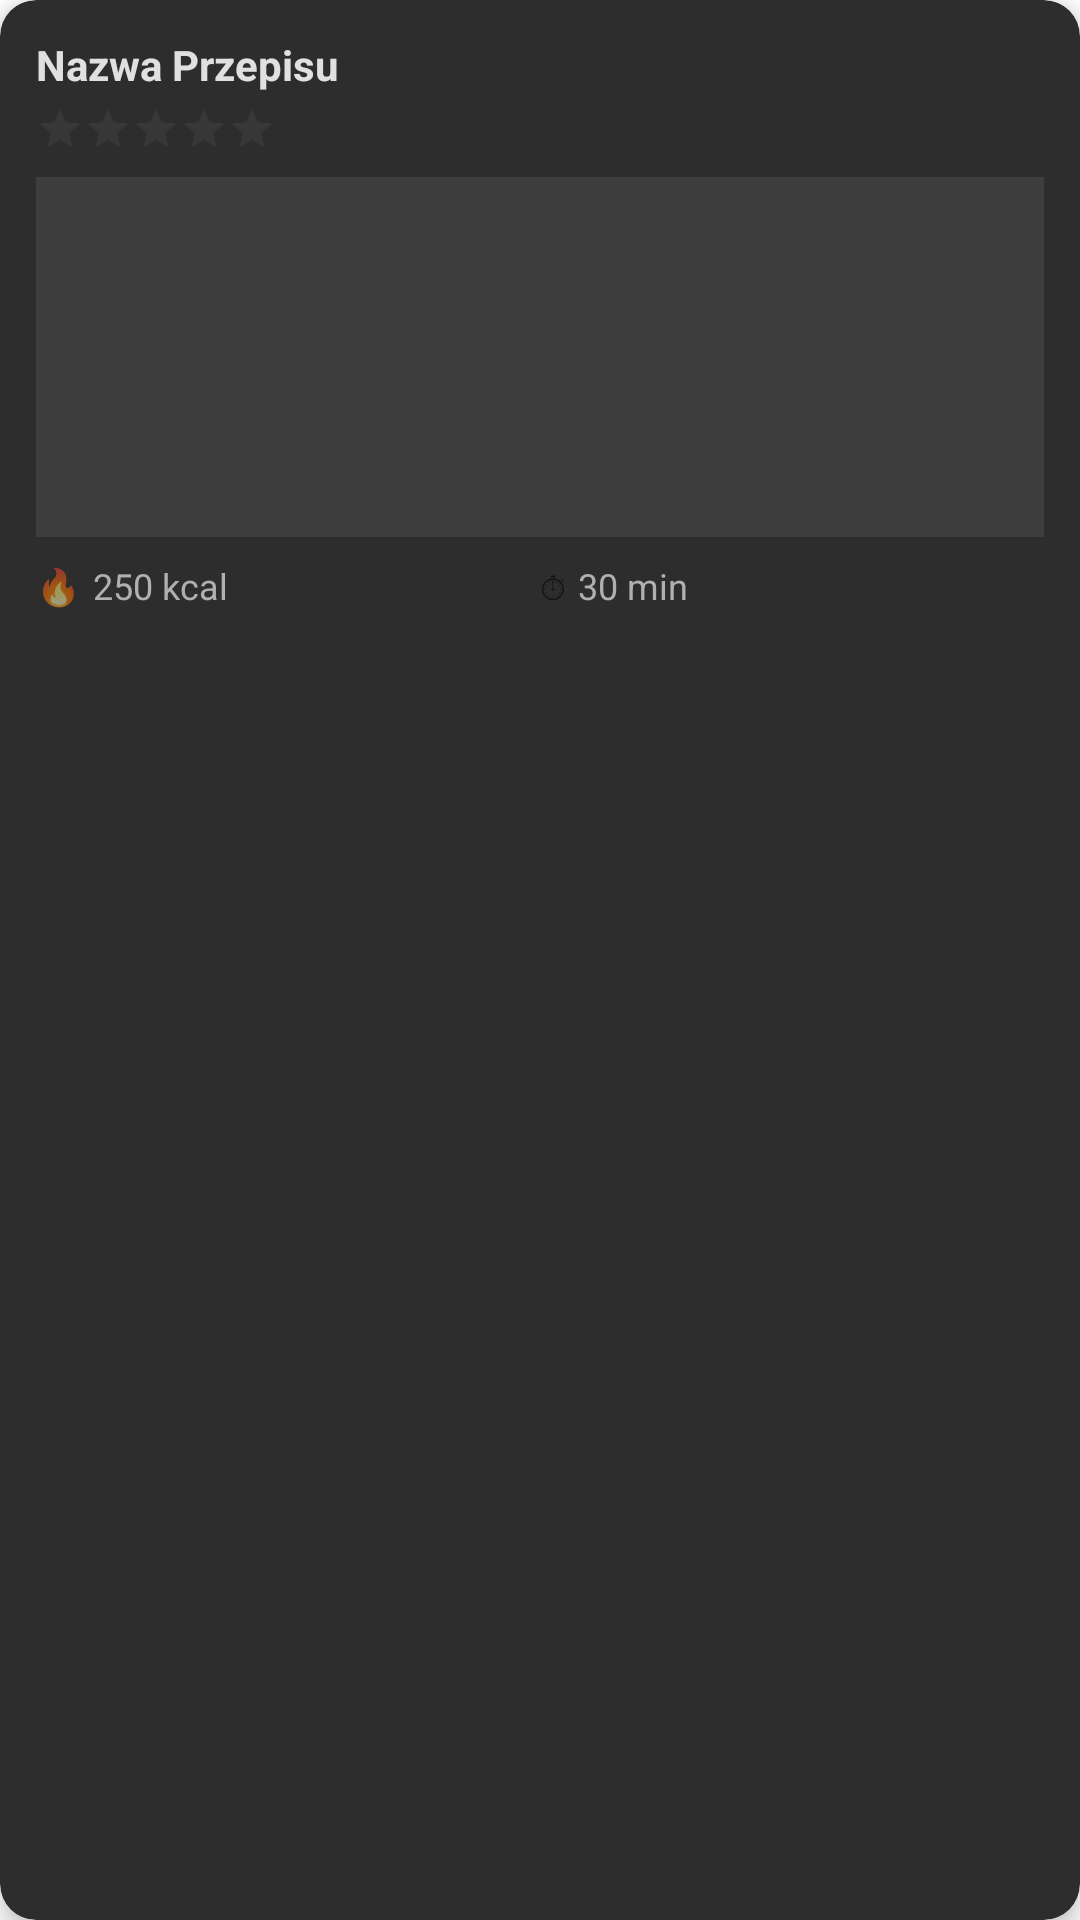

The Android layout XML behind this screen, and the referenced resources:
<!-- AndroidManifest.xml: application theme Theme.ProjektZaliczeniowy.NoActionBar -->
<!-- res/layout/recipe_item_card.xml -->
<?xml version="1.0" encoding="utf-8"?>
<androidx.cardview.widget.CardView
    xmlns:android="http://schemas.android.com/apk/res/android"
    xmlns:app="http://schemas.android.com/apk/res-auto"
    android:layout_width="match_parent"
    android:layout_height="wrap_content"
    android:layout_margin="8dp"
    app:cardCornerRadius="12dp"
    app:cardElevation="4dp"
    app:cardBackgroundColor="#2D2D2D">

    <LinearLayout
        android:layout_width="match_parent"
        android:layout_height="wrap_content"
        android:orientation="vertical"
        android:padding="12dp">

        <LinearLayout
            android:layout_width="match_parent"
            android:layout_height="wrap_content"
            android:orientation="vertical"
            android:layout_marginBottom="8dp">

            <TextView
                android:id="@+id/textRecipeName"
                android:layout_width="match_parent"
                android:layout_height="wrap_content"
                android:text="Nazwa Przepisu"
                android:textSize="14sp"
                android:textStyle="bold"
                android:textColor="#E0E0E0"
                android:maxLines="1"
                android:ellipsize="end"
                android:layout_marginBottom="4dp" />

            <LinearLayout
                android:layout_width="wrap_content"
                android:layout_height="wrap_content"
                android:orientation="horizontal"
                android:gravity="center_vertical">

                <RatingBar
                    android:id="@+id/ratingBar"
                    style="?android:attr/ratingBarStyleSmall"
                    android:layout_width="wrap_content"
                    android:layout_height="wrap_content"
                    android:numStars="5"
                    android:stepSize="0.5"
                    android:isIndicator="true"
                    android:layout_marginEnd="8dp"
                    android:progressTint="#4CAF50"
                    android:progressBackgroundTint="#555555"
                    android:secondaryProgressTint="#66BB6A" />

            </LinearLayout>
        </LinearLayout>

        <ImageView
            android:id="@+id/imageRecipe"
            android:layout_width="match_parent"
            android:layout_height="120dp"
            android:scaleType="centerCrop"
            android:background="#3E3E3E"
            android:layout_marginBottom="8dp"
            android:contentDescription="Zdjęcie przepisu" />

        <LinearLayout
            android:layout_width="match_parent"
            android:layout_height="wrap_content"
            android:orientation="horizontal"
            android:gravity="center_vertical">

            <LinearLayout
                android:layout_width="0dp"
                android:layout_height="wrap_content"
                android:layout_weight="1"
                android:orientation="horizontal"
                android:gravity="center_vertical">

                <TextView
                    android:layout_width="wrap_content"
                    android:layout_height="wrap_content"
                    android:text="🔥"
                    android:textSize="12sp"
                    android:layout_marginEnd="4dp" />

                <TextView
                    android:id="@+id/textCalories"
                    android:layout_width="wrap_content"
                    android:layout_height="wrap_content"
                    android:text="250 kcal"
                    android:textSize="12sp"
                    android:textColor="#B0B0B0" />
            </LinearLayout>

            <LinearLayout
                android:layout_width="0dp"
                android:layout_height="wrap_content"
                android:layout_weight="1"
                android:orientation="horizontal"
                android:gravity="center_vertical">

                <TextView
                    android:layout_width="wrap_content"
                    android:layout_height="wrap_content"
                    android:text="⏱"
                    android:textSize="12sp"
                    android:layout_marginEnd="4dp" />

                <TextView
                    android:id="@+id/textTime"
                    android:layout_width="wrap_content"
                    android:layout_height="wrap_content"
                    android:text="30 min"
                    android:textSize="12sp"
                    android:textColor="#B0B0B0" />
            </LinearLayout>
        </LinearLayout>
    </LinearLayout>
</androidx.cardview.widget.CardView>
<!-- resources referenced by this layout -->
<resources>
  <style name="Theme.ProjektZaliczeniowy.NoActionBar" parent="Theme.MaterialComponents.DayNight.NoActionBar">
      </style>
</resources>
